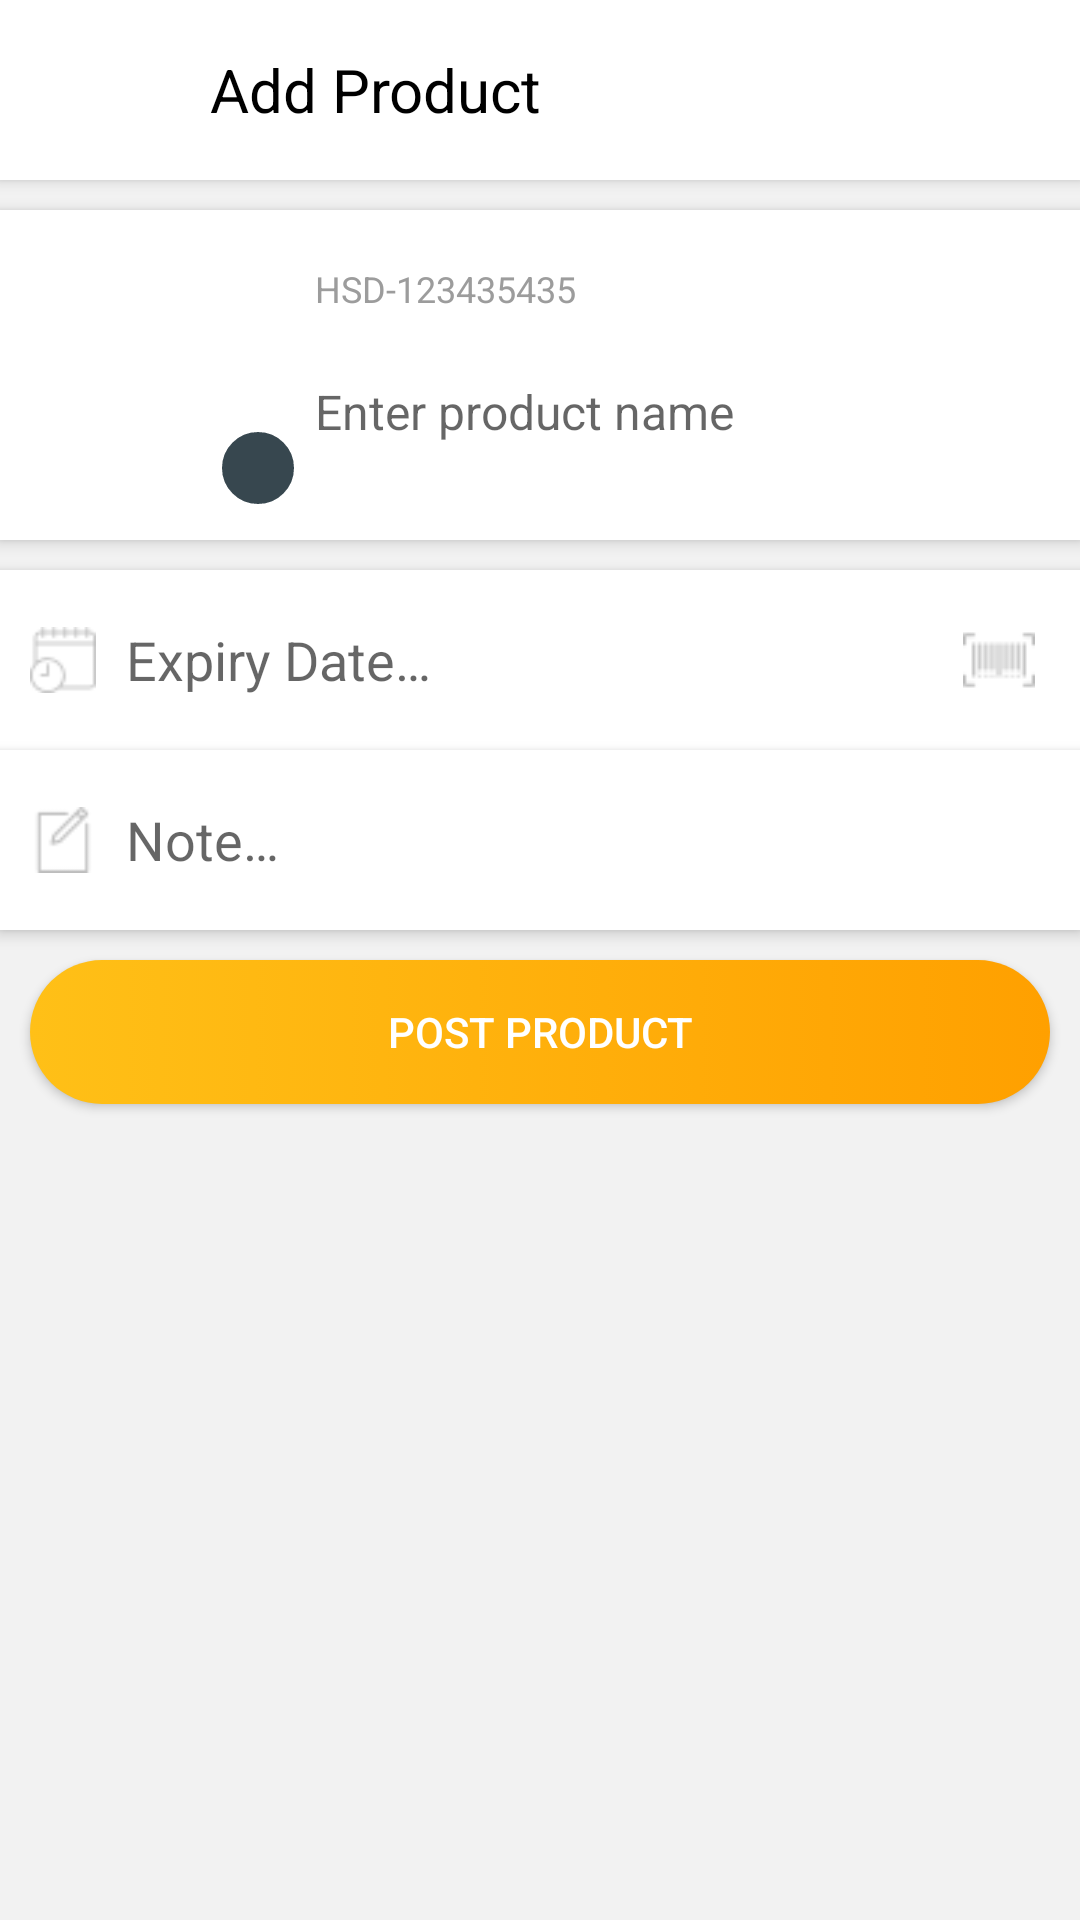

This screen was rendered from an Android layout file. Write that file and the resources it references.
<!-- AndroidManifest.xml: application theme AppTheme.NoActionbar -->
<!-- res/layout/add_product_layout.xml -->
<?xml version="1.0" encoding="utf-8"?>
<LinearLayout
    xmlns:android="http://schemas.android.com/apk/res/android"
    xmlns:app="http://schemas.android.com/apk/res-auto"
    android:orientation="vertical"
    android:layout_width="match_parent"
    android:layout_height="match_parent"
    android:background="@color/bg_hint">

    <RelativeLayout
        android:layout_width="match_parent"
        android:layout_height="60dp"
        android:layout_alignParentTop="true"
        android:background="@color/white"
        android:layout_marginBottom="10dp"
        android:elevation="3dp"
        >
        <ImageView
            android:layout_width="30dp"
            android:layout_height="30dp"
            android:background="@drawable/ic_back_black"
            android:layout_marginLeft="10dp"
            android:id="@+id/arrow_back"
            android:layout_centerVertical="true"
            />
        <TextView
            android:layout_width="wrap_content"
            android:layout_height="wrap_content"
            android:text="@string/add_product"
            android:layout_marginLeft="30dp"
            android:textSize="20dp"
            android:textColor="@color/black"
            android:layout_toRightOf="@id/arrow_back"
            android:layout_centerVertical="true"
            />
    </RelativeLayout>

    <LinearLayout
        android:layout_width="match_parent"
        android:layout_height="wrap_content"
        android:orientation="horizontal"
        android:padding="10dp"
        android:background="@color/white"
        android:elevation="3dp">

        <RelativeLayout
            android:layout_width="90dp"
            android:layout_height="90dp"
            >

            <ImageView
                android:id="@+id/img_product"
                android:layout_width="match_parent"
                android:layout_height="match_parent"
                android:layout_marginRight="5dp"
                android:layout_marginBottom="5dp"
                android:scaleType="fitXY"


                />
            <LinearLayout
                android:id="@+id/select_img"
                android:layout_width="wrap_content"
                android:layout_height="wrap_content"
                android:layout_alignParentBottom="true"
                android:layout_alignParentRight="true"
                android:background="@drawable/circle_shape"
                android:padding="4dp">
                <ImageView
                    android:layout_width="20dp"
                    android:layout_height="20dp"
                    android:background="@drawable/ic_camera_white"

                    />
            </LinearLayout>

        </RelativeLayout>
        <RelativeLayout
            android:layout_width="match_parent"
            android:layout_height="match_parent">

            <LinearLayout
                android:layout_width="match_parent"
                android:layout_height="match_parent"
                android:orientation="vertical">

                <TextView
                    android:id="@+id/txt_barcode"
                    android:layout_width="wrap_content"
                    android:layout_height="wrap_content"
                    android:layout_marginBottom="10dp"
                    android:layout_marginLeft="5dp"
                    android:layout_marginTop="5dp"
                    android:paddingBottom="3dp"
                    android:paddingRight="5dp"
                    android:paddingTop="3dp"
                    android:text="HSD-123435435"
                    android:textColor="@color/text_hint"
                    android:textSize="12dp" />

                <EditText
                    android:textColor="@color/text_color"
                    android:textCursorDrawable="@null"
                    android:id="@+id/edit_nameproduct"
                    android:layout_width="match_parent"
                    android:layout_height="40dp"
                    android:background="@color/white"
                    android:hint="@string/enter_product_name"
                    android:maxLines="1"
                    android:paddingLeft="5dp"
                    android:singleLine="true"
                    android:textSize="16dp" />

                <View
                    android:visibility="gone"
                    android:layout_width="match_parent"
                    android:layout_height="0.1dp"
                    android:layout_marginLeft="5dp"
                    android:layout_marginRight="5dp"
                    android:background="@color/input_register_bg"></View>
            </LinearLayout>
            <ImageView
                android:visibility="gone"
                android:id="@+id/img_check_product"
                android:layout_width="25dp"
                android:layout_height="30dp"
                android:layout_alignParentRight="true"
                android:src="@drawable/badge"
               />
        </RelativeLayout>



    </LinearLayout>
    <LinearLayout
        android:layout_width="match_parent"
        android:layout_height="wrap_content"
        android:orientation="vertical"
        android:layout_marginTop="10dp"
        android:elevation="3dp"
        android:background="@color/white">
        <RelativeLayout
            android:layout_width="match_parent"
            android:layout_height="60dp"
            android:background="@color/white"
            android:padding="10dp"
            >

            <ImageView
                android:id="@+id/calendar"
                android:layout_width="22dp"
                android:layout_height="22dp"
                android:layout_centerVertical="true"
                android:background="@drawable/calendar" />
            <EditText
                android:layout_toRightOf="@id/calendar"
                android:id="@+id/edit_ex"
                android:layout_width="match_parent"
                android:layout_height="50dp"
                android:hint="@string/expiry_date"
                android:inputType="number"
                android:textSize="18dp"
                android:background="@color/white"
                android:paddingLeft="5dp"
                android:layout_marginLeft="5dp"
                android:layout_centerInParent="true"
                android:gravity="center_vertical"
                android:singleLine="true"
                android:maxLines="1"
                android:focusable="false"
                />
            <LinearLayout
                android:layout_width="wrap_content"
                android:layout_height="wrap_content"
                android:orientation="horizontal"
                android:layout_alignParentRight="true"
                android:layout_centerInParent="true"
                android:layout_marginRight="5dp">

                <TextView
                    android:id="@+id/txtEX"
                    android:layout_width="wrap_content"
                    android:layout_height="wrap_content"
                    android:layout_marginRight="5dp"
                    />
                <ImageView
                    android:id="@+id/scanner_ex"
                    android:layout_width="wrap_content"
                    android:layout_height="wrap_content"
                    android:background="@drawable/sacnex"
                    />
            </LinearLayout>

        </RelativeLayout>
        <View
            android:visibility="gone"
            android:layout_width="match_parent"
            android:layout_height="0.1dp"
            android:background="@color/input_register_bg"
            android:layout_marginLeft="15dp"
            android:layout_marginRight="15dp"/>
        <LinearLayout
            android:layout_width="match_parent"
            android:layout_height="60dp"
            android:orientation="horizontal"
            android:background="@color/white"
            android:elevation="3dp"
            android:padding="10dp"
            android:gravity="center">
            <ImageView
                android:layout_width="22dp"
                android:layout_height="22dp"
                android:background="@drawable/detail_add"
                android:layout_centerVertical="true"
                />
            <EditText
                android:id="@+id/edit_chitiet"
                android:layout_width="match_parent"
                android:layout_height="50dp"
                android:hint="@string/note"
                android:textSize="18dp"
                android:gravity="center_vertical"
                android:background="@color/white"
                android:singleLine="true"
                android:maxLines="1"
                android:layout_marginLeft="5dp"
                android:paddingLeft="5dp"
                />
        </LinearLayout>

    </LinearLayout>
    <Button
        android:id="@+id/bt_post"
        android:layout_width="match_parent"
        android:layout_height="wrap_content"
        android:layout_margin="10dp"
        android:background="@drawable/shape_button_normal"
        android:text="@string/post"
        android:textColor="@color/white"/>
</LinearLayout>
<!-- resources referenced by this layout -->
<resources>
  <color name="bg_hint">#f2f2f2</color>
  <color name="black">#000000</color>
  <color name="input_register_bg">#9c9c9c</color>
  <color name="text_color">#464444</color>
  <color name="text_hint">#9c9c9c</color>
  <color name="white">#ffffff</color>
  <!-- drawable badge: png bitmap (drawable, 1258 bytes) -->
  <!-- drawable calendar: png bitmap (drawable, 690 bytes) -->
  <!-- drawable circle_shape (drawable) -->
  <?xml version="1.0" encoding="utf-8"?>
  <selector xmlns:android="http://schemas.android.com/apk/res/android">
      <item>
          <shape android:shape="oval">
              <solid android:color="#37474F"/>
              <stroke android:color="@color/white" android:width="2dp"/>
              
              <size android:width="20dp" android:height="20dp"/>
          </shape>
      </item>
  </selector>
  <!-- drawable detail_add: png bitmap (drawable, 572 bytes) -->
  <!-- drawable sacnex: png bitmap (drawable, 630 bytes) -->
  <!-- drawable shape_button_normal (drawable) -->
  <?xml version="1.0" encoding="utf-8"?>
  <selector xmlns:android="http://schemas.android.com/apk/res/android">
  <item android:state_focused="false"
      android:state_pressed="false">
      <shape>
          <gradient android:startColor="@color/start_color" android:endColor="@color/end_color"></gradient>
          <corners android:radius="30dp"></corners>
      </shape>
  </item>
  
  <item android:state_pressed="true"
      android:state_focused="false">
      <shape >
          <solid android:color="@color/gray"/>
          
          <corners android:radius="30dp"></corners>
      </shape>
  </item>
  
  </selector>
  <string name="add_product">Add Product</string>
  <string name="enter_product_name">Enter product name</string>
  <string name="expiry_date">Expiry Date…</string>
  <string name="note">Note…</string>
  <string name="post">POST PRODUCT</string>
  <style name="AppTheme.NoActionbar" parent="Theme.AppCompat.DayNight.NoActionBar">
          <item name="colorPrimary">@color/colorPrimary</item>
          <item name="colorPrimaryDark">@color/colorPrimaryDark</item>
          <item name="colorAccent">@color/colorAccent</item>
      </style>
  <color name="start_color">#ffc017</color>
  <color name="end_color">#ffa000</color>
  <color name="gray">#d7d7d7</color>
  <color name="colorPrimary">#ffa000</color>
  <color name="colorPrimaryDark">#9c9c9c</color>
  <color name="colorAccent">#ff4081</color>
</resources>
